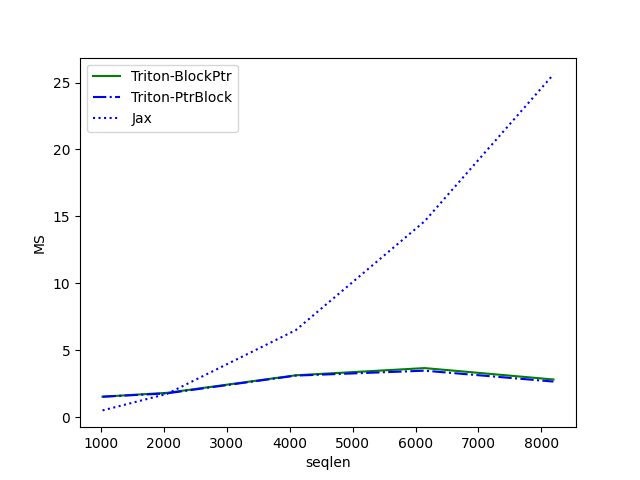

The file beside this chart, header and first rows:
seqlen, Triton-BlockPtr, Triton-PtrBlock, Jax
1024, 1.525, 1.521, 0.4992
2048, 1.812, 1.773, 1.732
4096, 3.122, 3.099, 6.499
6144, 3.662, 3.468, 14.64
8192, 2.809, 2.654, 25.61
